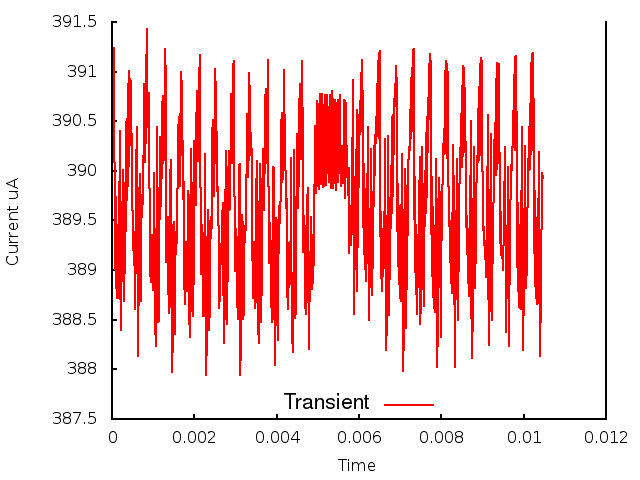

The data file committed next to this chart (first rows):
0.000000, 0.000000, 3.906478
1, 0.000010, 3.909
2, 0.000020, 3.906
3, 0.000030, 3.911
4, 0.000040, 3.906
5, 0.000050, 3.912
6, 0.000060, 3.901
7, 0.000070, 3.901
8, 0.000080, 3.89
9, 0.000090, 3.897
10, 0.000100, 3.888
11, 0.000110, 3.895
12, 0.000120, 3.887
13, 0.000130, 3.893
14, 0.000140, 3.887
15, 0.000150, 3.892
16, 0.000160, 3.887
17, 0.000170, 3.898
18, 0.000180, 3.894
19, 0.000190, 3.904
20, 0.000200, 3.888
21, 0.000210, 3.886
22, 0.000220, 3.884
23, 0.000230, 3.888
24, 0.000240, 3.89
25, 0.000250, 3.895
26, 0.000260, 3.899
27, 0.000270, 3.9
28, 0.000280, 3.891
29, 0.000290, 3.887
30, 0.000300, 3.894
31, 0.000310, 3.89
32, 0.000320, 3.899
33, 0.000330, 3.894
34, 0.000340, 3.905
35, 0.000350, 3.896
36, 0.000360, 3.905
37, 0.000370, 3.897
38, 0.000380, 3.906
39, 0.000390, 3.898
40, 0.000400, 3.909
41, 0.000410, 3.9
42, 0.000420, 3.91
43, 0.000430, 3.903
44, 0.000440, 3.909
45, 0.000450, 3.905
46, 0.000460, 3.909
47, 0.000470, 3.908
48, 0.000480, 3.9
49, 0.000490, 3.897
50, 0.000500, 3.895
51, 0.000510, 3.894
52, 0.000520, 3.892
53, 0.000530, 3.894
54, 0.000540, 3.891
55, 0.000550, 3.894
56, 0.000560, 3.886
57, 0.000570, 3.887
58, 0.000580, 3.893
59, 0.000590, 3.9
60, 0.000600, 3.904
... 986 more rows
